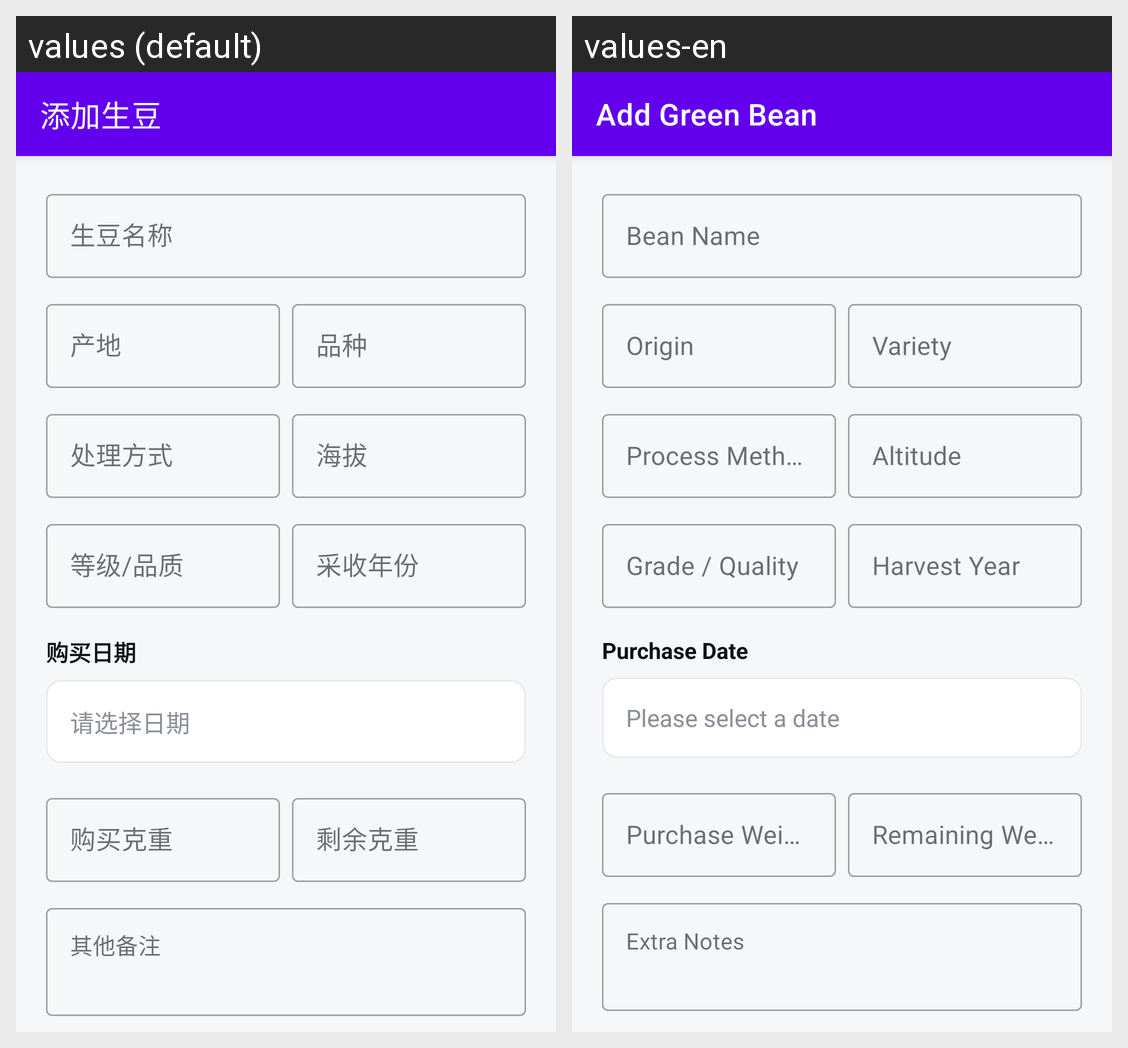

This grid shows one Android layout under two languages. Give, for every string resource on the screen, its name, the default text and each shown locale's text.
Android screen res/layout/activity_add_edit_green_bean.xml rendered under 2 locales, left to right: values (default), values-en. Device: Nexus 5 (rendered at 1080×1920; each locale shown at half size, 540×960, under a caption strip naming it); theme Theme.CoffeeBeanTracker.NoActionBar.
Strings drawn on this screen, with the default value and each locale's value (text and hints the layout hard-codes, and strings that could not be matched under every locale, appear in the picture but are not listed):

add_green_bean
  values: 添加生豆
  values-en: Add Green Bean

green_bean_name
  values: 生豆名称
  values-en: Bean Name

origin
  values: 产地
  values-en: Origin

bean_variety
  values: 品种
  values-en: Variety

process_method
  values: 处理方式
  values-en: Process Method

altitude
  values: 海拔
  values-en: Altitude

grade
  values: 等级/品质
  values-en: Grade / Quality

harvest_year
  values: 采收年份
  values-en: Harvest Year

purchase_date
  values: 购买日期
  values-en: Purchase Date

please_select_date
  values: 请选择日期
  values-en: Please select a date

purchase_grams
  values: 购买克重
  values-en: Purchase Weight

remaining_grams
  values: 剩余克重
  values-en: Remaining Weight

extra_notes
  values: 其他备注
  values-en: Extra Notes
